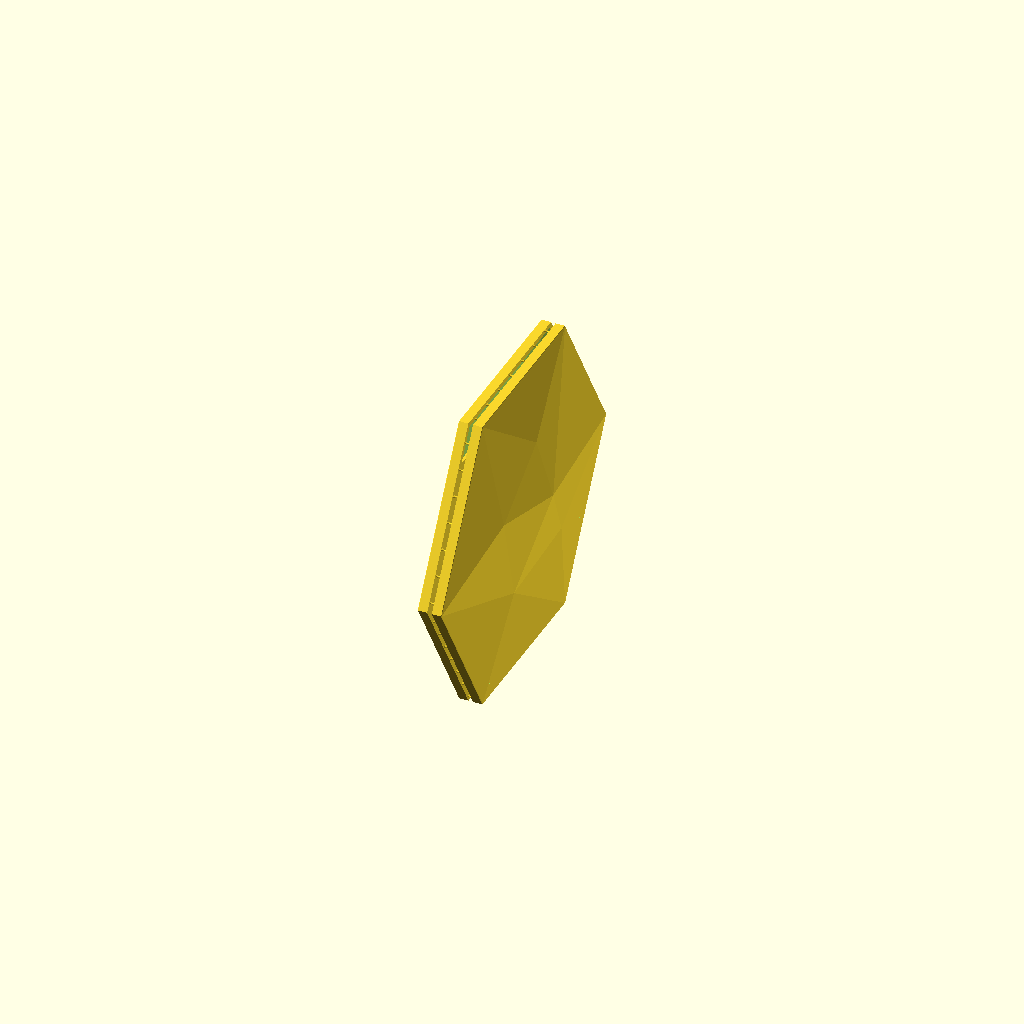
Cell 1 — every parameter at its default value.
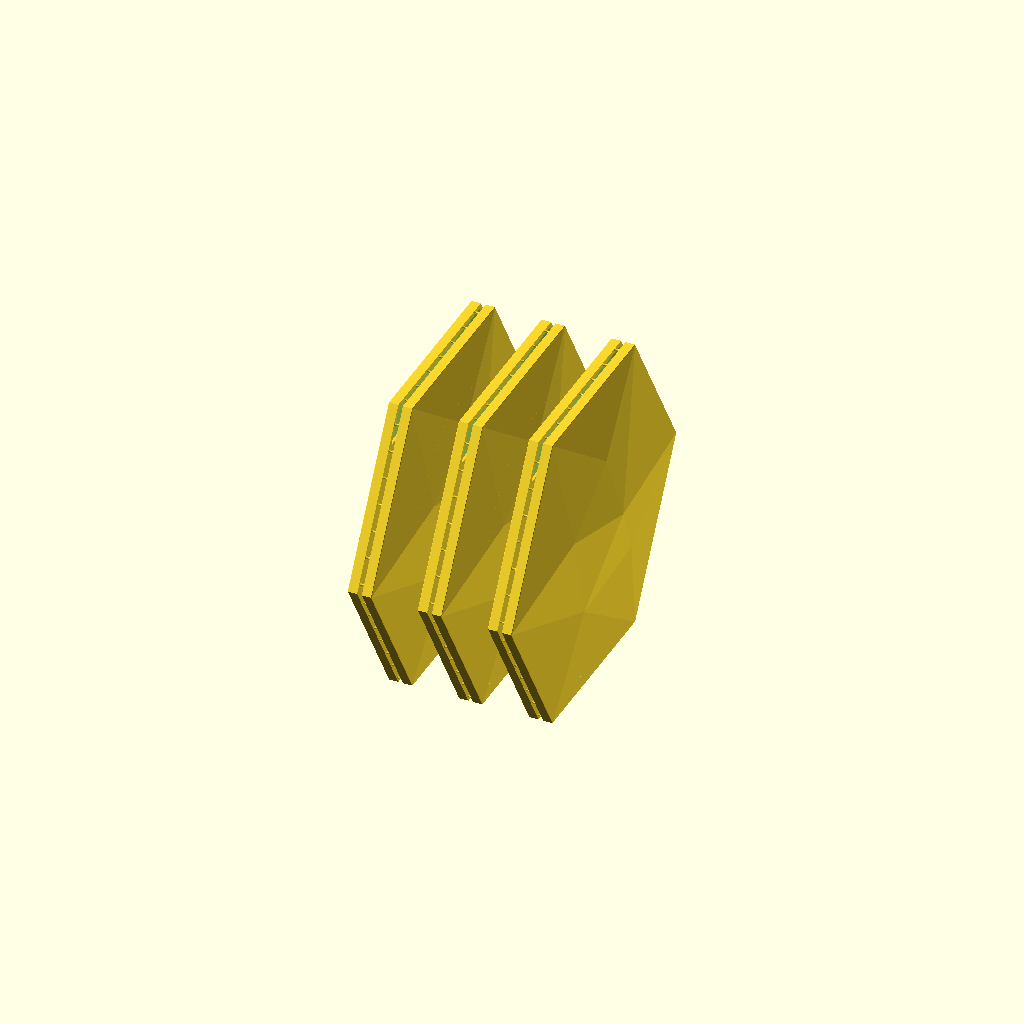
Cell 2: the same model with output = "chain".
One fixed orthographic camera (rotation 55°, 0°, 25°; colour scheme Cornfield) for every cell.
OpenSCAD source file projects/hex-tile/sources/scad/HEX_TILE_v72.scad:
/* HEX TILE v72 — reviewed native parametric OpenSCAD; millimetres.
   Standalone: no imports, missing modules, embedded STL or fused base rail.
   Default is ONE 6-inch candidate pair. 'chain' lays out independent pairs.
   F5 = preview. F6 = render; then File > Export > STL.
   Cut center necks before separating. Do not twist, peel or pry tile faces.
   Geometry checks cannot certify clean release, finish or print stability.
   OpenSCAD 2026.10.11 + Manifold tested; slicer remains authoritative.
*/

/* [Output] */
output = "pair"; // [pair, chain, wall, flat, separated, tabs, section, release_test]
inspection_spacing = 18;
show_markers = false; // Preview only; excluded from exported geometry.

/* [Tile geometry] */
size_in = 6;
edge_depth = 4.1;
rim = 2.0;
skin = 1.2; // Vertical offset of faceted surface; not normal wall thickness.
relief_scale = 1.0;
front_chamfer = 0.15;
back_edge_chamfer = 0; // Maximize flat mounting surface; optional small bevel.
/* [Open back and wall-mounting flange] */
back_ring_width = 15;    // Wide enough for ~1/2 in (12.7 mm) foam tape with placement margin.
back_ring_t = 1.2;

// Keep the broad horizontal top flange omitted for upright printing.
// The other five continuous flange segments remain supported as they grow.
include_top_flange = false;
minimum_front_clearance = 1.2;

/* [Cuttable connections] */
pair_gap = 2.0;
root_width = 1.0;
root_height = 0.6;
root_overlap = 0.30; // Embed into flange, not a prediction of residual stub height.
neck_width = 0.60;
neck_height = 0.40;
neck_length = 0.40;
tab_pitch = 12;

/* [Layer checks — match slicer] */
layer_height = 0.20;
first_layer_height = 0.20;
line_width = 0.42; // Check only; SCAD cannot set slicer extrusion width/nozzle.
enforce_event_limits = true;
root_event_limit = 2;       // Per-pair root transition cap.
all_event_limit = 3;        // Per-pair root + neck transition cap.

// Preserve the proven v70 three-pair chain while making its aggregate
// transition budget explicit. Lower these if slicer testing supports it.
enforce_batch_event_limits = true;
batch_root_event_limit = 6;
batch_all_event_limit = 9;

/* [Batch and bed — conservative rectangular check] */
chain_count = 3;
chain_gap = 6;
bed_width = 256;
bed_depth = 256;
bed_height = 256;
planned_brim = 10; // Used only in fit check; set brim separately in the slicer.
bed_margin = 5;

/* [Release sample — real lower rim, flange and front skin] */
sample_width = 24;
sample_height = 18;
sample_spacing = 10;

/* [Hidden] */
eps = 0.01;
R = size_in*25.4/2;
AP = R*cos(30);
relief_max = 0.091654*R*relief_scale;
front_max = edge_depth+relief_max;
D = front_max+1;
pair_width = 2*front_max+pair_gap;
N = max(2,ceil(R/tab_pitch));
lo = root_height/2+0.10;
hi = rim-root_height/2;
phase = [0,0,0.18,0.33,0,-0.17];
joined_mode = output=="pair" || output=="chain" || output=="section";
uses_tabs = joined_mode || output=="tabs";
integer_tolerance = 0.0001;

function dot2(a,b) = a[0]*b[0]+a[1]*b[1];
function lerp(a,b,t) = a+(b-a)*t;
function integer_value(x) = abs(x-round(x))<integer_tolerance;

function hex_point(s,inset) =
    let(rr=(AP-inset)/cos(30))
    [rr*cos(60*s),rr*sin(60*s)];

function inset_at(s,i) =
    s==1 ? lerp(lo,hi-0.1,i/(N-1)) :
    s==4 ? lerp(lo+0.1,hi,i/(N-1)) :
    rim/2;

function raw_center(s,i) =
    let(ins=inset_at(s,i),t=(i+0.5+phase[s])/N)
    lerp(hex_point(s,ins),hex_point(s+1,ins),t);

// Root bottom snaps to a BED-ALIGNED layer boundary.
// Its width coordinate remains unchanged.
function bed_layer_index(z) =
    floor((z-first_layer_height)/layer_height+0.5);

function layer_boundary(k) =
    first_layer_height+k*layer_height;

function tab_center(s,i) =
    let(
        p=raw_center(s,i),
        k=bed_layer_index(p[1]+AP-root_height/2)
    )
    [p[0],layer_boundary(k)+root_height/2-AP];

centers = [
    for(s=[0:5],i=[0:N-1])
        tab_center(s,i)
];

function root_bottom_layer(p) =
    bed_layer_index(p[1]+AP-root_height/2);

root_layers = round(root_height/layer_height);
neck_layers = round(neck_height/layer_height);

root_events = [
    for(p=centers,d=[0,root_layers])
        root_bottom_layer(p)+d
];

// Count each distinct transition once per join:
// root start, neck end, root end.
all_events =
    neck_layers==root_layers
    ? root_events
    : [
        for(p=centers,d=[0,neck_layers,root_layers])
            root_bottom_layer(p)+d
    ];

function event_peak(events) =
    max([
        for(k=events)
            len([for(e=events) if(e==k) 1])
    ]);

root_peak = event_peak(root_events);
all_peak = event_peak(all_events);

// For chain output, all independent pairs are aligned and therefore
// transition on the same bed layers. Enforce limits against the full batch.
effective_root_peak = output=="chain" ? root_peak*chain_count : root_peak;
effective_all_peak = output=="chain" ? all_peak*chain_count : all_peak;

within_side_pitch = max([
    for(s=[0:5],i=[0:N-2])
        norm(tab_center(s,i+1)-tab_center(s,i))
]);

corner_pitch = max([
    for(s=[0:5])
        norm(tab_center((s+1)%6,0)-tab_center(s,N-1))
]);

actual_pitch = max(within_side_pitch,corner_pitch);

function rim_distance(p) =
    AP-max([
        for(s=[0:5])
            dot2(p,[cos(30+60*s),sin(30+60*s)])
    ]);

root_corners = [
    for(p=centers,dy=[-1,1],dz=[-1,1])
        p+[dy*root_width/2,dz*root_height/2]
];

root_outer_margin =
    min([for(p=root_corners) rim_distance(p)]);

root_inner_distance =
    max([for(p=root_corners) rim_distance(p)]);

/* Dimension and topology guards */

assert(
    size_in>=3 && size_in<=10,
    "Size must be 3–10 inches"
);

assert(
    edge_depth>0 && skin>0 && relief_scale>0,
    "Invalid body dimensions"
);

assert(
    rim>=1.5 && rim<AP/4,
    "Rim outside supported range"
);

assert(
    back_ring_t>0 &&
    back_ring_width>=0 &&
    back_ring_width<=AP/2,
    "Invalid flange"
);
assert(
    edge_depth-skin-back_ring_t>=minimum_front_clearance,
    "Flange too close to front skin"
);

assert(
    minimum_front_clearance>0,
    "Front clearance must be positive"
);

assert(
    front_chamfer>=0 &&
    front_chamfer<min(rim,edge_depth),
    "Invalid front chamfer"
);

assert(
    back_edge_chamfer>=0 &&
    back_edge_chamfer<min(rim,back_ring_t),
    "Invalid back bevel"
);

assert(
    layer_height>0 &&
    first_layer_height>0 &&
    line_width>0,
    "Invalid slicer check values"
);

assert(
    pair_gap>=1.5 && pair_gap<=3,
    "Pair gap must be 1.5–3 mm"
);

assert(
    root_height>0 &&
    root_height<=1 &&
    root_width>neck_width &&
    root_width<=1.2,
    "Invalid root"
);

assert(
    neck_width>=line_width &&
    neck_height>=layer_height &&
    neck_height<=root_height,
    "Unprintable neck dimensions"
);

assert(
    neck_length>0 && neck_length<pair_gap,
    "Neck must fit in gap"
);

assert(
    root_overlap>0 && root_overlap<back_ring_t,
    "Root overlap must fit flange thickness"
);

assert(
    integer_value(root_height/layer_height) &&
    integer_value(neck_height/layer_height),
    "Root/neck heights must be whole layers"
);

assert(
    tab_pitch>0 && hi>lo+0.1,
    "Invalid tab spacing or rim allowance"
);

assert(
    !uses_tabs || actual_pitch<=tab_pitch,
    "Actual tab spacing exceeds requested pitch"
);

assert(
    !uses_tabs ||
    (
        root_outer_margin>eps &&
        root_inner_distance<=rim+eps
    ),
    "A root extends outside the supported rim; revise dimensions"
);

assert(
    !joined_mode || back_ring_width>=rim,
    "Joined outputs require a supporting tape flange"
);

assert(
    !uses_tabs ||
    !enforce_event_limits ||
    (
        root_peak<=root_event_limit &&
        all_peak<=all_event_limit
    ),
    "Per-pair layer transition burst: adjust layout or deliberately revise limits"
);

assert(
    output!="chain" ||
    !enforce_batch_event_limits ||
    (
        effective_root_peak<=batch_root_event_limit &&
        effective_all_peak<=batch_all_event_limit
    ),
    "Whole-chain layer transition burst: reduce chain count or revise batch limits deliberately"
);

assert(
    integer_value(chain_count) &&
    chain_count>=1 &&
    chain_count<=8,
    "Batch count must be integer 1–8"
);

assert(
    chain_gap>0 && inspection_spacing>=0,
    "Invalid spacing"
);

assert(
    output!="release_test" ||
    (
        sample_width>=root_width+4 &&
        sample_width<R &&
        sample_height>8 &&
        sample_height<AP/2
    ),
    "Invalid sample dimensions"
);

assert(
    back_ring_width>=4 || output!="release_test",
    "Sample needs at least 4 mm tape flange"
);

assert(
    planned_brim>=0 &&
    bed_margin>=0 &&
    min(bed_width,bed_depth,bed_height)>0,
    "Invalid bed check"
);

assert(
    output=="pair" ||
    output=="chain" ||
    output=="wall" ||
    output=="flat" ||
    output=="separated" ||
    output=="tabs" ||
    output=="section" ||
    output=="release_test",
    "Unknown output"
);

/* Conservative layout bounds.
   Includes planned brim and margins.
   Does not model printer exclusion zones. */

layout_x =
    output=="chain"
        ? chain_count*pair_width+(chain_count-1)*chain_gap :
    output=="release_test"
        ? 3*pair_width+2*sample_spacing :
    output=="flat"
        ? 2*R :
    output=="wall"
        ? front_max :
    output=="separated"
        ? pair_width+inspection_spacing :
    pair_width;

layout_y =
    output=="release_test"
        ? sample_width :
    output=="flat"
        ? 2*AP :
    2*R;

layout_z =
    output=="release_test"
        ? sample_height :
    output=="flat"
        ? front_max :
    2*AP;

print_layout =
    output=="pair" ||
    output=="chain" ||
    output=="wall" ||
    output=="flat" ||
    output=="separated" ||
    output=="tabs" ||
    output=="section" ||
    output=="release_test";

assert(
    !print_layout ||
    (
        layout_x+2*(planned_brim+bed_margin)<=bed_width &&
        layout_y+2*(planned_brim+bed_margin)<=bed_depth &&
        layout_z<=bed_height
    ),
    "Layout plus brim/margin exceeds bed; resize or reduce batch count"
);

echo(str(
    "v72 | ",output,
    " | ",6*N," joins/pair",
    " | max actual pitch ",actual_pitch," mm"
));

echo(str(
    "BED-ALIGNED transitions: pair root=",root_peak,
    "; pair including neck=",all_peak,
    "; effective root=",effective_root_peak,
    "; effective including neck=",effective_all_peak
));

if(output=="chain")
    echo(str(
        "Chain contains ",chain_count,
        " independent pairs; aggregate caps root=",batch_root_event_limit,
        ", including neck=",batch_all_event_limit,"."
    ));

if(output=="flat")
    echo(
        "Flat mode is inspection/export only until support/bridging behavior is validated."
    );

if(include_top_flange)
    echo(
        "Full top flange enabled: inspect unsupported starts in the actual slice."
    );

echo(str(
    "Wall-mount flange: ",back_ring_width,
    " mm wide x ",back_ring_t,
    " mm thick on the printable five-edge perimeter; top flange omitted=",
    !include_top_flange
));

/* Native front geometry.
   Inherited v30/v57 low-poly facet topology.
   Coordinates are normalized to the corner radius. */

FP = [
    [ 1.00,  0.000000, 0.000000],
    [ 0.50,  0.866025, 0.000000],
    [-0.50,  0.866025, 0.000000],
    [-1.00,  0.000000, 0.000000],
    [-0.50, -0.866025, 0.000000],
    [ 0.50, -0.866025, 0.000000],
    [ 0.16,  0.050000, 0.091654],
    [-0.16, -0.380000, 0.019428],
    [-0.36,  0.180000, 0.055790],
    [ 0.34, -0.280000, 0.053795],
    [ 0.02,  0.460000, 0.061766]
];

FACES = [
    [0,6,1],
    [4,3,7],
    [5,4,7],
    [8,3,2],
    [7,3,8],
    [7,8,6],
    [5,9,0],
    [9,6,0],
    [9,7,6],
    [5,7,9],
    [6,8,10],
    [8,2,10],
    [6,10,1],
    [10,2,1],
    [1,12,11,0],
    [2,13,12,1],
    [3,14,13,2],
    [4,15,14,3],
    [5,16,15,4],
    [0,11,16,5],
    [11,12,13,14,15,16]
];

module hex2d(a) {
    circle(r=a/cos(30),$fn=6);
}

module faceted_solid(dz=0,zb=0) {
    polyhedron(
        points=concat(
            [
                for(p=FP)
                    [
                        p[0]*R,
                        p[1]*R,
                        edge_depth+p[2]*R*relief_scale+dz
                    ]
            ],
            [
                for(i=[0:5])
                    [FP[i][0]*R,FP[i][1]*R,zb]
            ]
        ),
        faces=FACES,
        convexity=12
    );
}

module cavity() {
    H = D+2;
    a = AP-rim+1;

    assert(
        a>H,
        "Size too small for requested cavity depth"
    );

    intersection() {
        faceted_solid(-skin,-1);

        translate([0,0,-1])
            linear_extrude(H,scale=(a-H)/a)
                hex2d(a);
    }
}

module front_envelope() {
    H = D+5;

    union() {
        translate([0,0,-eps])
            linear_extrude(
                edge_depth-front_chamfer+eps
            )
                hex2d(AP+eps);

        translate([0,0,edge_depth-front_chamfer])
            linear_extrude(
                H,
                scale=(AP-H)/AP
            )
                hex2d(AP);
    }
}

// Keeps the interior while beveling the outside.
// Unlike v68, this does not subtract the center.
module back_envelope() {
    union() {
        linear_extrude(
            back_edge_chamfer,
            scale=AP/(AP-back_edge_chamfer)
        )
            hex2d(AP-back_edge_chamfer);

        translate([0,0,back_edge_chamfer])
            linear_extrude(D+1)
                hex2d(AP);
    }
}

module tape_flange() {
    if(back_ring_width>0)
        linear_extrude(back_ring_t)
            intersection() {
                difference() {
                    hex2d(AP);
                    hex2d(AP-back_ring_width);
                }

                // Preserve v70's proven open-top flange behavior for upright printing.
                if(!include_top_flange)
                    translate([-2*R,-2*AP])
                        square([
                            4*R,
                            3*AP-back_ring_width
                        ]);
            }
}

module tile() {
    intersection() {
        union() {
            difference() {
                faceted_solid();
                cavity();
            }

            tape_flange();
        }

        if(front_chamfer>0)
            front_envelope();
        else
            faceted_solid();

        if(back_edge_chamfer>0)
            back_envelope();
        else
            faceted_solid();
    }
}

// Canonical frame:
// X = depth, Y = tile width, Z = height.
// Back plane is X=0.
module oriented_tile() {
    multmatrix([
        [0,0,1,0],
        [1,0,0,0],
        [0,1,0,0],
        [0,0,0,1]
    ])
        tile();
}

module first_tile() {
    translate([pair_gap/2,0,0])
        oriented_tile();
}

module partner_tile() {
    rotate([0,0,180])
        first_tile();
}

module bodies() {
    first_tile();
    partner_tile();
}

module connection(h=neck_height) {
    assert(
        h>0 &&
        h<=root_height+integer_tolerance &&
        integer_value(h/layer_height),
        "Sample neck must fit the root in whole layers"
    );

    // Shared bottom plane.
    // The short arms taper toward the cuttable middle.
    bottom = -root_height/2;

    for(sign=[-1,1])
        hull() {
            translate([
                sign*(pair_gap/2+root_overlap/2),
                0,
                bottom+root_height/2
            ])
                cube([
                    root_overlap,
                    root_width,
                    root_height
                ],center=true);

            translate([
                sign*neck_length/2,
                0,
                bottom+h/2
            ])
                cube([
                    eps,
                    neck_width,
                    h
                ],center=true);
        }

    translate([0,0,bottom+h/2])
        cube([
            neck_length+eps,
            neck_width,
            h
        ],center=true);
}

module tabs() {
    for(p=centers)
        translate([0,p[0],p[1]])
            connection();
}

module pair_model() {
    union() {
        bodies();
        tabs();
    }
}

module chain_model() {
    for(i=[0:chain_count-1])
        translate([
            (i-(chain_count-1)/2)*
            (pair_width+chain_gap),
            0,
            0
        ])
            pair_model();
}

module separated_model() {
    color("#e9a480")
        translate([inspection_spacing/2,0,0])
            first_tile();

    color("#7fa7b6")
        translate([-inspection_spacing/2,0,0])
            partner_tile();
}

module upright() {
    translate([0,0,AP])
        children();
}

module release_sample(h) {
    // A cropped section of the actual lower rim,
    // flange, cavity and visible front skin.
    // One join at a layer-aligned height.
    sample_join_z =
        first_layer_height+
        round(2/layer_height)*layer_height;

    union() {
        intersection() {
            upright()
                bodies();

            translate([
                -pair_width/2-eps,
                -sample_width/2,
                0
            ])
                cube([
                    pair_width+2*eps,
                    sample_width,
                    sample_height
                ]);
        }

        translate([
            0,
            0,
            sample_join_z+root_height/2
        ])
            connection(h);
    }
}

module release_test_plate() {
    // Left to right: one-, two-, three-layer necks.
    for(i=[0:2])
        translate([
            (i-1)*(pair_width+sample_spacing),
            0,
            0
        ])
            release_sample((i+1)*layer_height);
}

/* Output selection */

if(output=="flat")
    tile();

else if(output=="release_test")
    release_test_plate();

else
    upright() {
        if(output=="pair")
            pair_model();

        else if(output=="chain")
            chain_model();

        else if(output=="wall")
            oriented_tile();

        else if(output=="separated")
            separated_model();

        else if(output=="tabs")
            tabs();

        else if(output=="section")
            intersection() {
                pair_model();

                translate([
                    -pair_width,
                    -0.5,
                    -2*AP
                ])
                    cube([
                        2*pair_width,
                        1,
                        4*AP
                    ]);
            }

        if(
            $preview &&
            show_markers &&
            output!="wall"
        )
            for(p=centers)
                %color("red")
                    translate([0,p[0],p[1]])
                        sphere(r=1,$fn=16);
    }
Parameter table extracted from the source (name, type, default, range or options):
output: string, default "pair", options "pair", "chain", "wall", "flat", "separated", "tabs", "section", "release_test"
inspection_spacing: number, default 18
show_markers: bool, default false
size_in: number, default 6
edge_depth: number, default 4.1
rim: number, default 2
skin: number, default 1.2
relief_scale: number, default 1
front_chamfer: number, default 0.15
back_edge_chamfer: number, default 0
back_ring_width: number, default 15
back_ring_t: number, default 1.2
include_top_flange: bool, default false
minimum_front_clearance: number, default 1.2
pair_gap: number, default 2
root_width: number, default 1
root_height: number, default 0.6
root_overlap: number, default 0.3
neck_width: number, default 0.6
neck_height: number, default 0.4
neck_length: number, default 0.4
tab_pitch: number, default 12
layer_height: number, default 0.2
first_layer_height: number, default 0.2
line_width: number, default 0.42
enforce_event_limits: bool, default true
root_event_limit: number, default 2
all_event_limit: number, default 3
enforce_batch_event_limits: bool, default true
batch_root_event_limit: number, default 6
batch_all_event_limit: number, default 9
chain_count: number, default 3
chain_gap: number, default 6
bed_width: number, default 256
bed_depth: number, default 256
bed_height: number, default 256
planned_brim: number, default 10
bed_margin: number, default 5
sample_width: number, default 24
sample_height: number, default 18
sample_spacing: number, default 10
